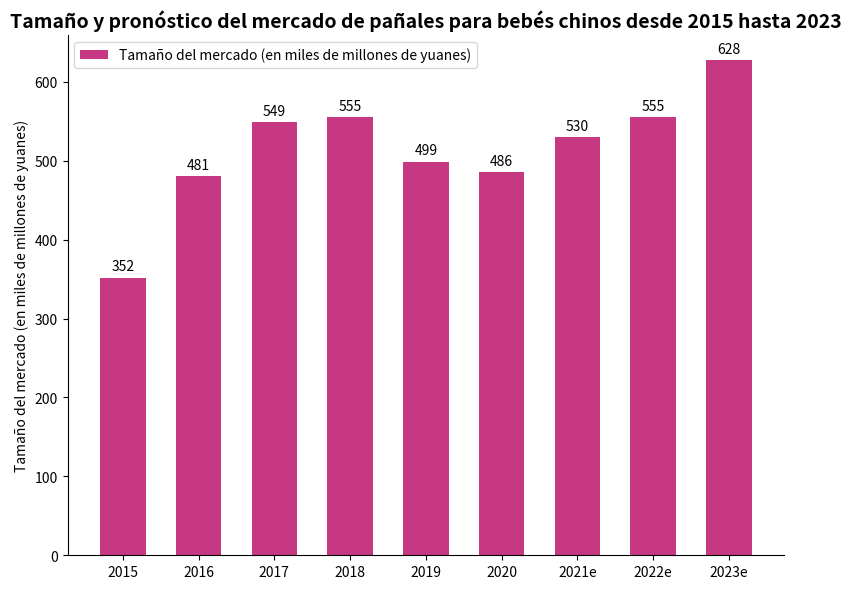

This figure's Python source:
import matplotlib.pyplot as plt
import numpy as np

# Años
years = ["2015", "2016", "2017", "2018", "2019", "2020", "2021e", "2022e", "2023e"]
# Tamaño del mercado (en miles de millones de yuanes), los datos pueden ser aproximadamente los mismos
market_size = [352, 481, 549, 555, 499, 486, 530, 555, 628]

# Crear un lienzo y un subgráfico
fig, ax = plt.subplots(figsize=(8, 6))

# Dibujar un gráfico de barras
x = np.arange(len(years))
bar_width = 0.6
bars = ax.bar(x, market_size, width=bar_width, color="#C63982", label="Tamaño del mercado (en miles de millones de yuanes)")

# Agregar etiquetas de datos
for bar in bars:
    height = bar.get_height()
    ax.annotate(f'{height}',
                xy=(bar.get_x() + bar.get_width() / 2, height),
                xytext=(0, 3),  # Ajustar la posición de la anotación
                textcoords="offset points",
                ha='center', va='bottom')

# Establecer las marcas y etiquetas del eje x
ax.set_xticks(x)
ax.set_xticklabels(years)
# Establecer la etiqueta del eje y
ax.set_ylabel("Tamaño del mercado (en miles de millones de yuanes)")
# Establecer el título
ax.set_title("Tamaño y pronóstico del mercado de pañales para bebés chinos desde 2015 hasta 2023", fontsize=14, fontweight="bold")

# Agregar una leyenda
ax.legend()

# Emprolijar el gráfico, ocultar los bordes superior y derecho
for spine in ["top", "right"]:
    ax.spines[spine].set_visible(False)

plt.tight_layout()  # Ajustar automáticamente el diseño
plt.show()
